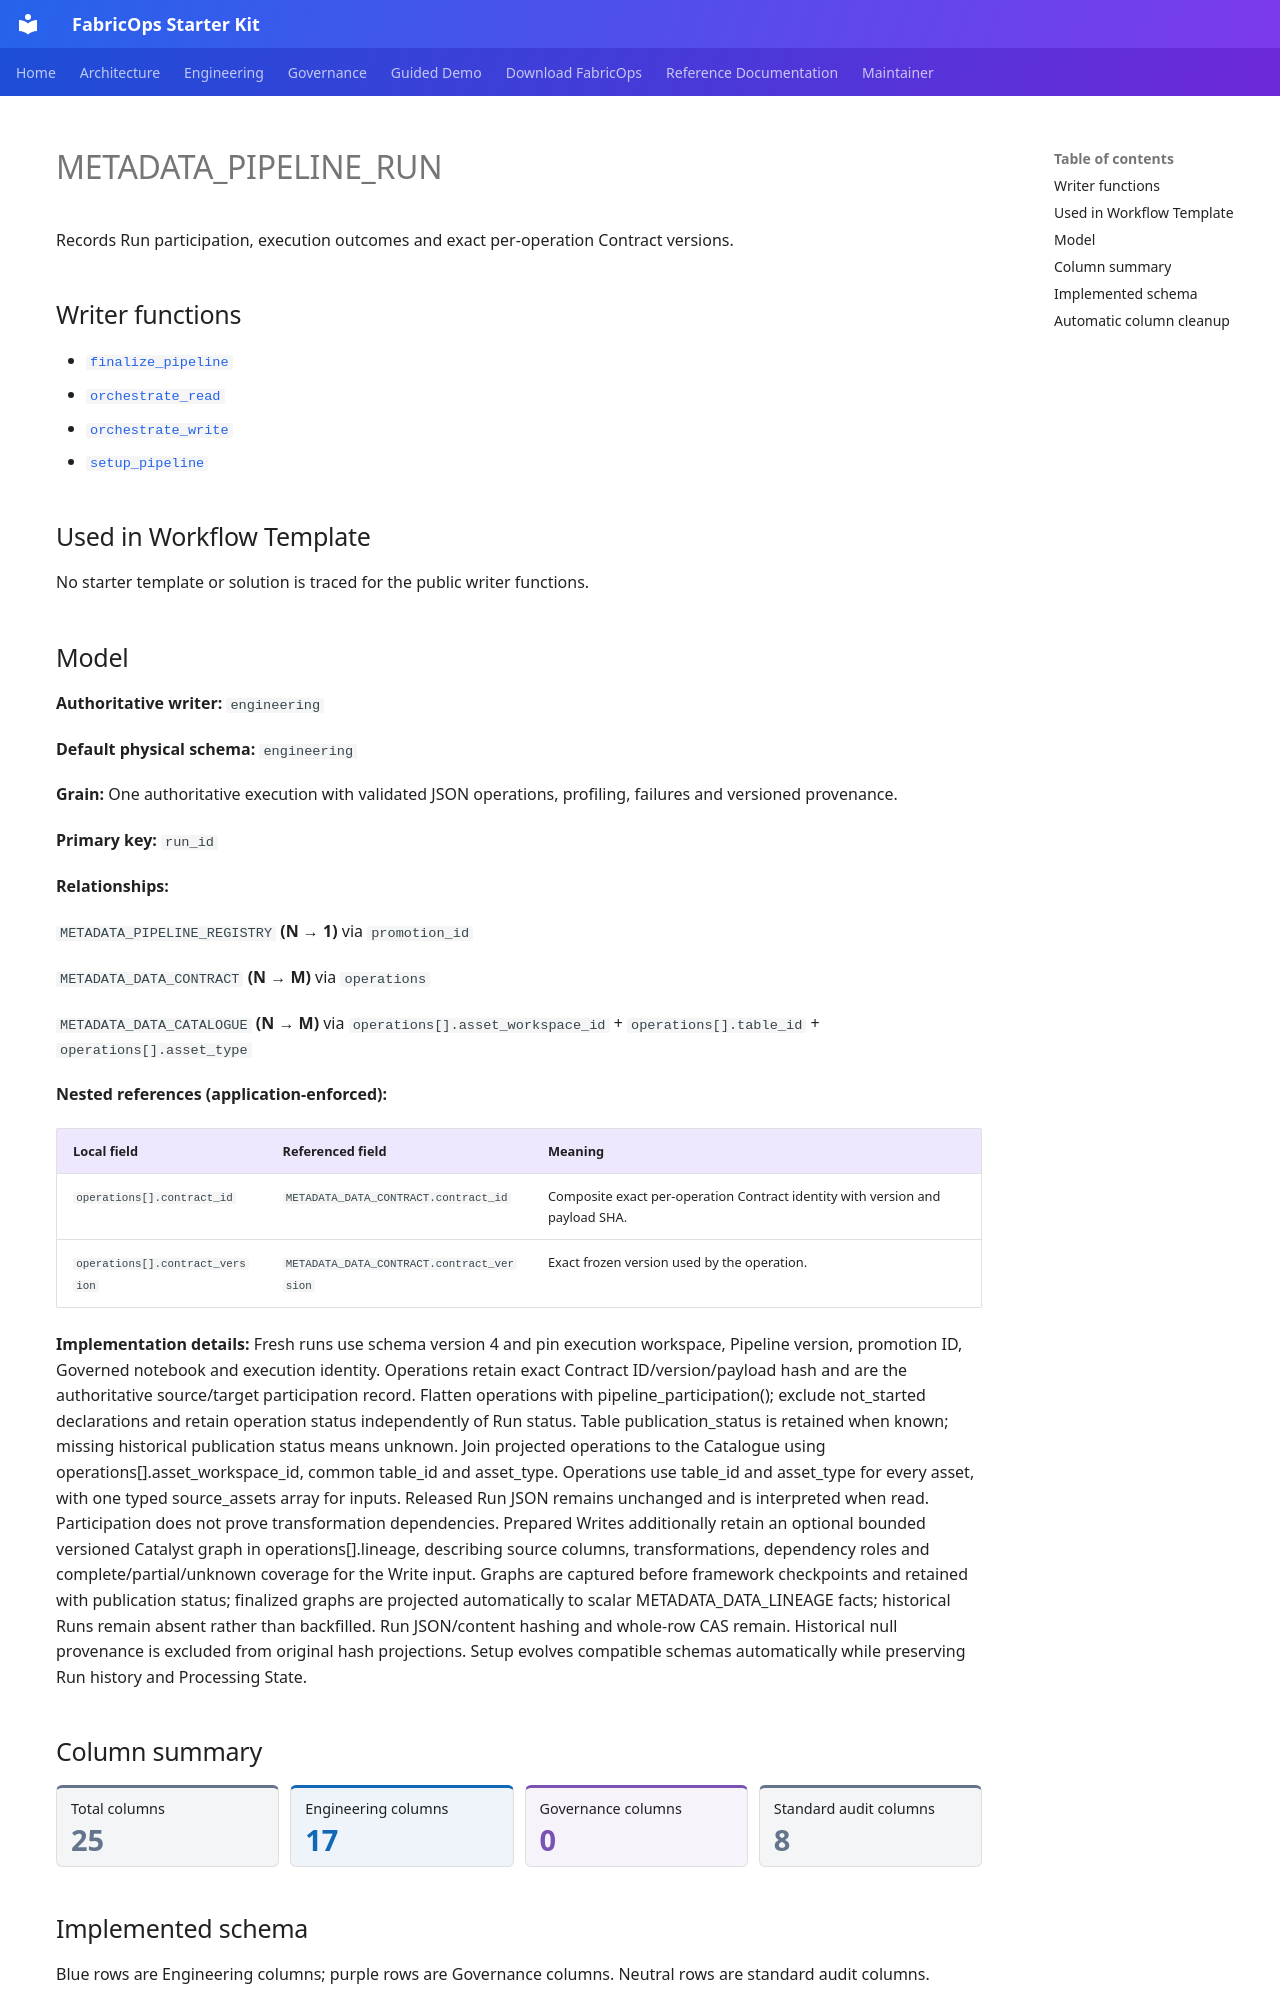

repository: Voycepeh/FabricOps-Starter-Kit · page: reference/metadata/metadata_pipeline_run/index.html · generator: mkdocs

# METADATA_PIPELINE_RUN

Records Run participation, execution outcomes and exact per-operation Contract versions.

## Writer functions

* [`finalize_pipeline`](../../api/reference/finalize_pipeline.md)
* [`orchestrate_read`](../../api/reference/orchestrate_read.md)
* [`orchestrate_write`](../../api/reference/orchestrate_write.md)
* [`setup_pipeline`](../../api/reference/setup_pipeline.md)

## Used in Workflow Template

No starter template or solution is traced for the public writer functions.

## Model

**Authoritative writer:** `engineering`

**Default physical schema:** `engineering`

**Grain:** One authoritative execution with validated JSON operations, profiling, failures and versioned provenance.

**Primary key:** `run_id`

**Relationships:**

`METADATA_PIPELINE_REGISTRY` **(N → 1)**
via `promotion_id`

`METADATA_DATA_CONTRACT` **(N → M)**
via `operations`

`METADATA_DATA_CATALOGUE` **(N → M)**
via `operations[].asset_workspace_id` + `operations[].table_id` + `operations[].asset_type`

**Nested references (application-enforced):**

| Local field | Referenced field | Meaning |
| --- | --- | --- |
| `operations[].contract_id` | `METADATA_DATA_CONTRACT.contract_id` | Composite exact per-operation Contract identity with version and payload SHA. |
| `operations[].contract_version` | `METADATA_DATA_CONTRACT.contract_version` | Exact frozen version used by the operation. |

**Implementation details:** Fresh runs use schema version 4 and pin execution workspace, Pipeline version, promotion ID, Governed notebook and execution identity. Operations retain exact Contract ID/version/payload hash and are the authoritative source/target participation record. Flatten operations with pipeline_participation(); exclude not_started declarations and retain operation status independently of Run status. Table publication_status is retained when known; missing historical publication status means unknown. Join projected operations to the Catalogue using operations[].asset_workspace_id, common table_id and asset_type. Operations use table_id and asset_type for every asset, with one typed source_assets array for inputs. Released Run JSON remains unchanged and is interpreted when read. Participation does not prove transformation dependencies. Prepared Writes additionally retain an optional bounded versioned Catalyst graph in operations[].lineage, describing source columns, transformations, dependency roles and complete/partial/unknown coverage for the Write input. Graphs are captured before framework checkpoints and retained with publication status; finalized graphs are projected automatically to scalar METADATA_DATA_LINEAGE facts; historical Runs remain absent rather than backfilled. Run JSON/content hashing and whole-row CAS remain. Historical null provenance is excluded from original hash projections. Setup evolves compatible schemas automatically while preserving Run history and Processing State.

## Column summary

<div class="metadata-column-kpis" aria-label="Column counts by responsibility">
<div class="metadata-column-kpi metadata-column-kpi--total"><span class="metadata-column-kpi__label">Total columns</span><strong class="metadata-column-kpi__value">25</strong></div>
<div class="metadata-column-kpi metadata-column-kpi--engineering"><span class="metadata-column-kpi__label">Engineering columns</span><strong class="metadata-column-kpi__value">17</strong></div>
<div class="metadata-column-kpi metadata-column-kpi--governance"><span class="metadata-column-kpi__label">Governance columns</span><strong class="metadata-column-kpi__value">0</strong></div>
<div class="metadata-column-kpi metadata-column-kpi--audit"><span class="metadata-column-kpi__label">Standard audit columns</span><strong class="metadata-column-kpi__value">8</strong></div>
</div>
